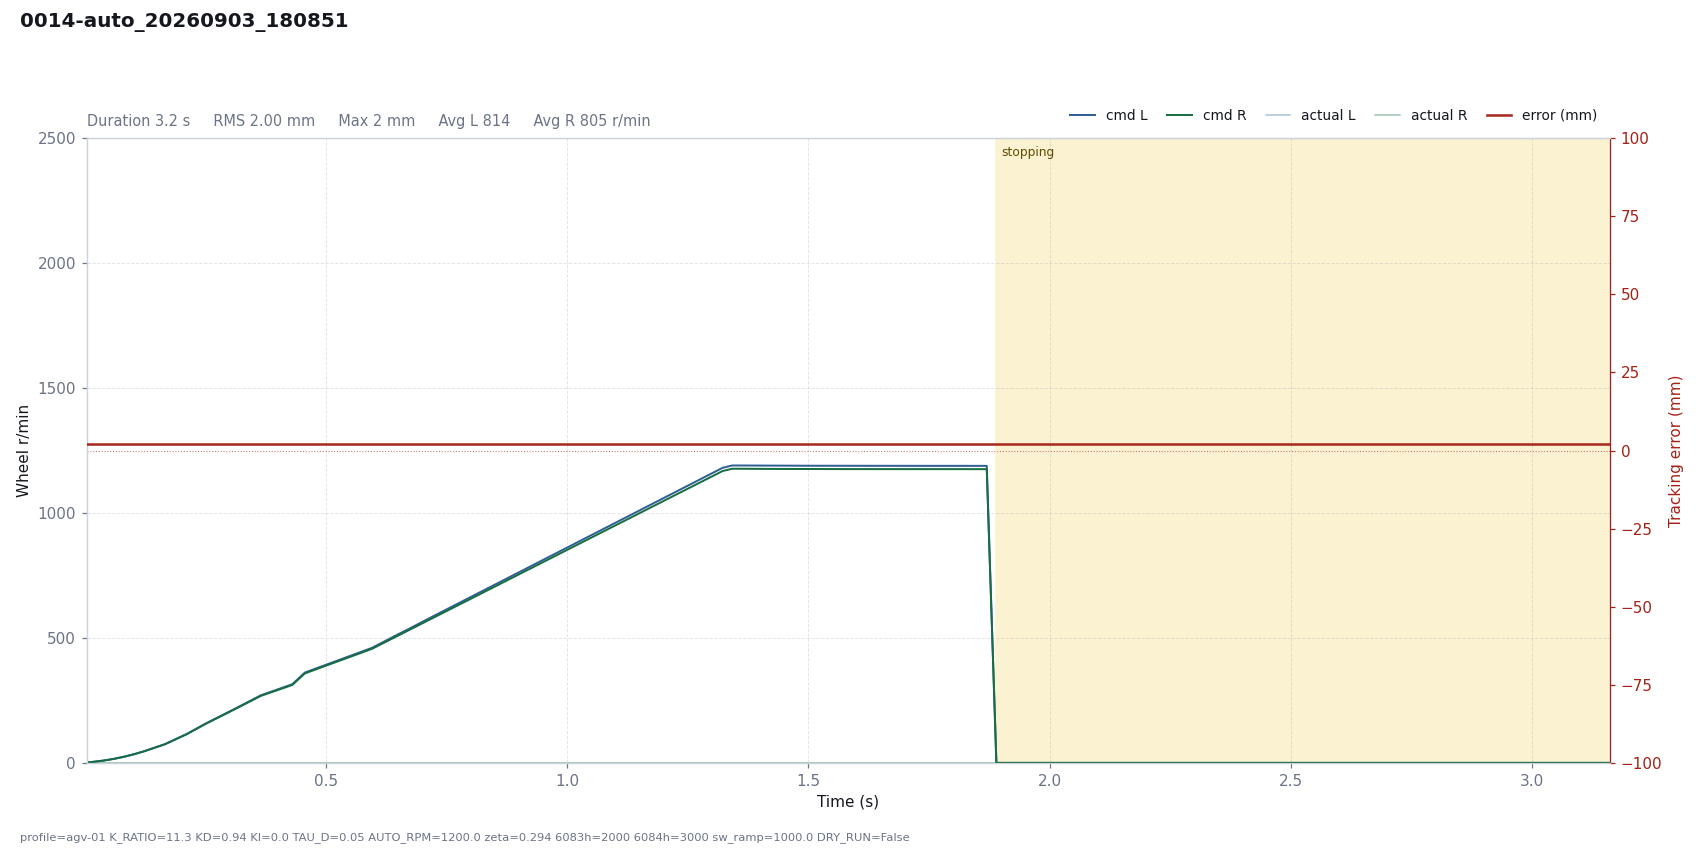

Values plotted in this chart, from the file beside it:
# profile=agv-01 K_RATIO=11.3 KD=0.94 KI…
t, dt, state, e_mm, e_used, p, i, d, omega_cmd, speed_red, v_base, n_l, n_r, sat_scale, rpm_l, rpm_r, has_track, n_tracks, guard, sw_l, sw_r, loop_ms, branch
0.0044, 0.0200, run, 2, -2, 0.0000, 0.0000, 0.0000, -0.0000, 0.0034, 1.6, 1.602, 1.591, 1, 0, 0, 1, 1, , 4720, 4720, 20, straight
0.0148, 0.0143, run, 2, -2, 0.0000, 0.0000, 0.0000, -0.0000, 0.0087, 3.559, 3.559, 3.541, 1, 0, 0, 1, 1, , 4720, 4720, 14.28, straight
0.0381, 0.0235, run, 2, -2, 0.0000, 0.0000, 0.0000, -0.0000, 0.0294, 8.994, 8.984, 8.945, 1, 0, 0, 1, 1, , 4720, 4720, 23.51, straight
0.0603, 0.0222, run, 2, -2, 0.0001, 0.0000, 0.0000, -0.0001, 0.0625, 16.1, 16.09, 15.99, 1, 0, 0, 1, 1, , 4720, 4720, 22.21, straight
0.0823, 0.0220, run, 2, -2, 0.0001, 0.0000, 0.0000, -0.0001, 0.1110, 25.06, 25.04, 24.86, 1, 0, 0, 1, 1, , 4720, 4720, 21.96, straight
0.1032, 0.0209, run, 2, -2, 0.0002, 0.0000, 0.0000, -0.0002, 0.1732, 35.34, 35.3, 35.03, 1, 0, 0, 1, 1, , 4720, 4720, 20.91, straight
0.1233, 0.0201, run, 2, -2, 0.0003, 0.0000, 0.0000, -0.0003, 0.2490, 46.81, 46.76, 46.37, 1, 0, 0, 1, 1, , 4720, 4720, 20.07, straight
0.1434, 0.0202, run, 2, -2, 0.0003, 0.0000, 0.0000, -0.0003, 0.3426, 59.98, 59.89, 59.38, 1, 0, 0, 1, 1, , 4720, 4720, 20.18, straight
0.1663, 0.0207, run, 2, -2, 0.0004, 0.0000, 0.0000, -0.0004, 0.4579, 75.16, 75.03, 74.38, 1, 0, 0, 1, 1, , 4720, 4720, 20.66, straight
0.2121, 0.0452, run, 2, -2, 0.0005, 0.0000, 0.0000, -0.0005, 0.8109, 116.6, 116.2, 115.3, 1, 0, 0, 1, 1, , 4720, 4720, 45.19, straight
0.2491, 0.0397, run, 2, -2, 0.0008, 0.0000, 0.0000, -0.0008, 1.192, 156.2, 155.7, 154.4, 1, 0, 0, 1, 1, , 4720, 4720, 39.69, straight
0.3100, 0.0600, run, 2, -2, 0.0011, 0.0000, 0.0000, -0.0011, 1.876, 216.3, 215.3, 213.6, 1, 0, 0, 1, 1, , 4720, 4720, 60.05, straight
0.3651, 0.0555, run, 2, -2, 0.0015, 0.0000, 0.0000, -0.0015, 2.572, 271.8, 270.4, 268, 1, 0, 0, 1, 1, , 4720, 4720, 55.48, straight
0.4304, 0.0447, run, 2, -2, 0.0019, 0.0000, 0.0000, -0.0019, 3.162, 316.5, 314.8, 311.8, 1, 0, 0, 1, 1, , 4720, 4720, 44.7, straight
0.4564, 0.0471, run, 2, -2, 0.0022, 0.0000, 0.0000, -0.0022, 3.808, 363.6, 361.5, 358, 1, 0, 0, 1, 1, , 4720, 4720, 47.09, straight
0.5955, 0.1000, run, 2, -2, 0.0026, 0.0000, 0.0000, -0.0026, 5.238, 463.6, 460.3, 456.3, 1, 0, 0, 1, 1, , 4720, 4720, 139, straight
0.6279, 0.0326, run, 2, -2, 0.0033, 0.0000, 0.0000, -0.0033, 5.709, 496.2, 493, 487.9, 1, 0, 0, 1, 1, , 4720, 4720, 32.6, straight
0.6474, 0.0194, run, 2, -2, 0.0035, 0.0000, 0.0000, -0.0035, 5.991, 515.6, 512.3, 506.9, 1, 0, 0, 1, 1, , 4720, 4720, 19.41, straight
0.6689, 0.0210, run, 2, -2, 0.0037, 0.0000, 0.0000, -0.0037, 6.298, 536.6, 533.1, 527.5, 1, 0, 0, 1, 1, , 4720, 4720, 21.03, straight
0.6945, 0.0262, run, 2, -2, 0.0038, 0.0000, 0.0000, -0.0038, 6.681, 562.8, 559, 553.1, 1, 0, 0, 1, 1, , 4720, 4720, 26.18, straight
0.7145, 0.0200, run, 2, -2, 0.0040, 0.0000, 0.0000, -0.0040, 6.976, 582.8, 578.9, 572.7, 1, 0, 0, 1, 1, , 4720, 4720, 20.02, straight
0.7346, 0.0201, run, 2, -2, 0.0041, 0.0000, 0.0000, -0.0041, 7.272, 602.9, 598.8, 592.4, 1, 0, 0, 1, 1, , 4720, 4720, 20.07, straight
0.7546, 0.0201, run, 2, -2, 0.0043, 0.0000, 0.0000, -0.0043, 7.569, 622.9, 618.7, 612.1, 1, 0, 0, 1, 1, , 4720, 4720, 20.07, straight
0.7753, 0.0204, run, 2, -2, 0.0044, 0.0000, 0.0000, -0.0044, 7.871, 643.3, 638.9, 632, 1, 0, 0, 1, 1, , 4720, 4720, 20.39, straight
0.7954, 0.0201, run, 2, -2, 0.0046, 0.0000, 0.0000, -0.0046, 8.17, 663.4, 658.8, 651.7, 1, 0, 0, 1, 1, , 4720, 4720, 20.11, straight
0.8154, 0.0200, run, 2, -2, 0.0047, 0.0000, 0.0000, -0.0047, 8.468, 683.5, 678.7, 671.4, 1, 0, 0, 1, 1, , 4720, 4720, 20.05, straight
0.8356, 0.0202, run, 2, -2, 0.0049, 0.0000, 0.0000, -0.0049, 8.768, 703.7, 698.6, 691.1, 1, 0, 0, 1, 1, , 4720, 4720, 20.16, straight
0.8556, 0.0201, run, 2, -2, 0.0050, 0.0000, 0.0000, -0.0050, 9.068, 723.7, 718.5, 710.8, 1, 0, 0, 1, 1, , 4720, 4720, 20.08, straight
0.8757, 0.0201, run, 2, -2, 0.0051, 0.0000, 0.0000, -0.0051, 9.368, 743.9, 738.5, 730.5, 1, 0, 0, 1, 1, , 4720, 4720, 20.14, straight
0.9040, 0.0281, run, 2, -2, 0.0053, 0.0000, 0.0000, -0.0053, 9.788, 772, 766.3, 758.1, 1, 0, 0, 1, 1, , 4720, 4720, 28.13, straight
0.9240, 0.0200, run, 2, -2, 0.0055, 0.0000, 0.0000, -0.0055, 10.09, 792, 786.2, 777.7, 1, 0, 0, 1, 1, , 4720, 4720, 20.02, straight
0.9441, 0.0201, run, 2, -2, 0.0056, 0.0000, 0.0000, -0.0056, 10.39, 812.2, 806.1, 797.4, 1, 0, 0, 1, 1, , 4720, 4720, 20.13, straight
0.9642, 0.0201, run, 2, -2, 0.0058, 0.0000, 0.0000, -0.0058, 10.69, 832.3, 826, 817.1, 1, 0, 0, 1, 1, , 4720, 4720, 20.1, straight
0.9843, 0.0201, run, 2, -2, 0.0059, 0.0000, 0.0000, -0.0059, 10.99, 852.4, 846, 836.8, 1, 0, 0, 1, 1, , 4720, 4720, 20.14, straight
1.004, 0.0200, run, 2, -2, 0.0061, 0.0000, 0.0000, -0.0061, 11.29, 872.4, 865.8, 856.4, 1, 0, 0, 1, 1, , 4720, 4720, 20.01, straight
1.024, 0.0201, run, 2, -2, 0.0062, 0.0000, 0.0000, -0.0062, 11.59, 892.5, 885.7, 876.1, 1, 0, 0, 1, 1, , 4720, 4720, 20.11, straight
1.044, 0.0200, run, 2, -2, 0.0063, 0.0000, 0.0000, -0.0063, 11.89, 912.6, 905.6, 895.8, 1, 0, 0, 1, 1, , 4720, 4720, 20.03, straight
1.065, 0.0202, run, 2, -2, 0.0065, 0.0000, 0.0000, -0.0065, 12.19, 932.7, 925.6, 915.5, 1, 0, 0, 1, 1, , 4720, 4720, 20.18, straight
1.085, 0.0200, run, 2, -2, 0.0066, 0.0000, 0.0000, -0.0066, 12.49, 952.7, 945.4, 935.1, 1, 0, 0, 1, 1, , 4720, 4720, 20, straight
1.113, 0.0283, run, 2, -2, 0.0068, 0.0000, 0.0000, -0.0068, 12.92, 981, 973.4, 962.9, 1, 0, 0, 1, 1, , 4720, 4720, 28.31, straight
1.133, 0.0201, run, 2, -2, 0.0070, 0.0000, 0.0000, -0.0070, 13.22, 1001, 993.3, 982.5, 1, 0, 0, 1, 1, , 4720, 4720, 20.08, straight
1.153, 0.0205, run, 2, -2, 0.0071, 0.0000, 0.0000, -0.0071, 13.53, 1022, 1014, 1003, 1, 0, 0, 1, 1, , 4720, 4720, 20.51, straight
1.173, 0.0199, run, 2, -2, 0.0073, 0.0000, 0.0000, -0.0073, 13.82, 1042, 1033, 1022, 1, 0, 0, 1, 1, , 4720, 4720, 19.9, straight
1.194, 0.0200, run, 2, -2, 0.0074, 0.0000, 0.0000, -0.0074, 14.12, 1062, 1053, 1042, 1, 0, 0, 1, 1, , 4720, 4720, 20.04, straight
1.214, 0.0201, run, 2, -2, 0.0075, 0.0000, 0.0000, -0.0075, 14.43, 1082, 1073, 1061, 1, 0, 0, 1, 1, , 4720, 4720, 20.11, straight
1.234, 0.0201, run, 2, -2, 0.0077, 0.0000, 0.0000, -0.0077, 14.73, 1102, 1093, 1081, 1, 0, 0, 1, 1, , 4720, 4720, 20.1, straight
1.254, 0.0201, run, 2, -2, 0.0078, 0.0000, 0.0000, -0.0078, 15.03, 1122, 1113, 1101, 1, 0, 0, 1, 1, , 4720, 4720, 20.13, straight
1.274, 0.0201, run, 2, -2, 0.0080, 0.0000, 0.0000, -0.0080, 15.33, 1142, 1133, 1121, 1, 0, 0, 1, 1, , 4720, 4720, 20.14, straight
1.294, 0.0200, run, 2, -2, 0.0081, 0.0000, 0.0000, -0.0081, 15.63, 1162, 1153, 1140, 1, 0, 0, 1, 1, , 4720, 4720, 19.98, straight
1.322, 0.0283, run, 2, -2, 0.0083, 0.0000, 0.0000, -0.0083, 16.06, 1190, 1181, 1168, 1, 0, 0, 1, 1, , 4720, 4720, 28.32, straight
1.342, 0.0201, run, 2, -2, 0.0085, 0.0000, 0.0000, -0.0085, 16.33, 1200, 1190, 1177, 1, 0, 0, 1, 1, , 4720, 4720, 20.06, straight
1.363, 0.0202, run, 2, -2, 0.0085, 0.0000, 0.0000, -0.0085, 16.57, 1200, 1190, 1177, 1, 0, 0, 1, 1, , 4720, 4720, 20.18, straight
1.383, 0.0201, run, 2, -2, 0.0085, 0.0000, 0.0000, -0.0085, 16.78, 1200, 1190, 1177, 1, 0, 0, 1, 1, , 4720, 4720, 20.09, straight
1.403, 0.0201, run, 2, -2, 0.0085, 0.0000, 0.0000, -0.0085, 16.95, 1200, 1190, 1176, 1, 0, 0, 1, 1, , 4720, 4720, 20.08, straight
1.423, 0.0201, run, 2, -2, 0.0085, 0.0000, 0.0000, -0.0085, 17.1, 1200, 1189, 1176, 1, 0, 0, 1, 1, , 4720, 4720, 20.13, straight
1.443, 0.0200, run, 2, -2, 0.0085, 0.0000, 0.0000, -0.0085, 17.23, 1200, 1189, 1176, 1, 0, 0, 1, 1, , 4720, 4720, 20.04, straight
1.463, 0.0201, run, 2, -2, 0.0085, 0.0000, 0.0000, -0.0085, 17.34, 1200, 1189, 1176, 1, 0, 0, 1, 1, , 4720, 4720, 20.07, straight
1.483, 0.0200, run, 2, -2, 0.0085, 0.0000, 0.0000, -0.0085, 17.44, 1200, 1189, 1176, 1, 0, 0, 1, 1, , 4720, 4720, 20.05, straight
1.503, 0.0201, run, 2, -2, 0.0085, 0.0000, 0.0000, -0.0085, 17.52, 1200, 1189, 1176, 1, 0, 0, 1, 1, , 4720, 4720, 20.1, straight
... 81 more rows
